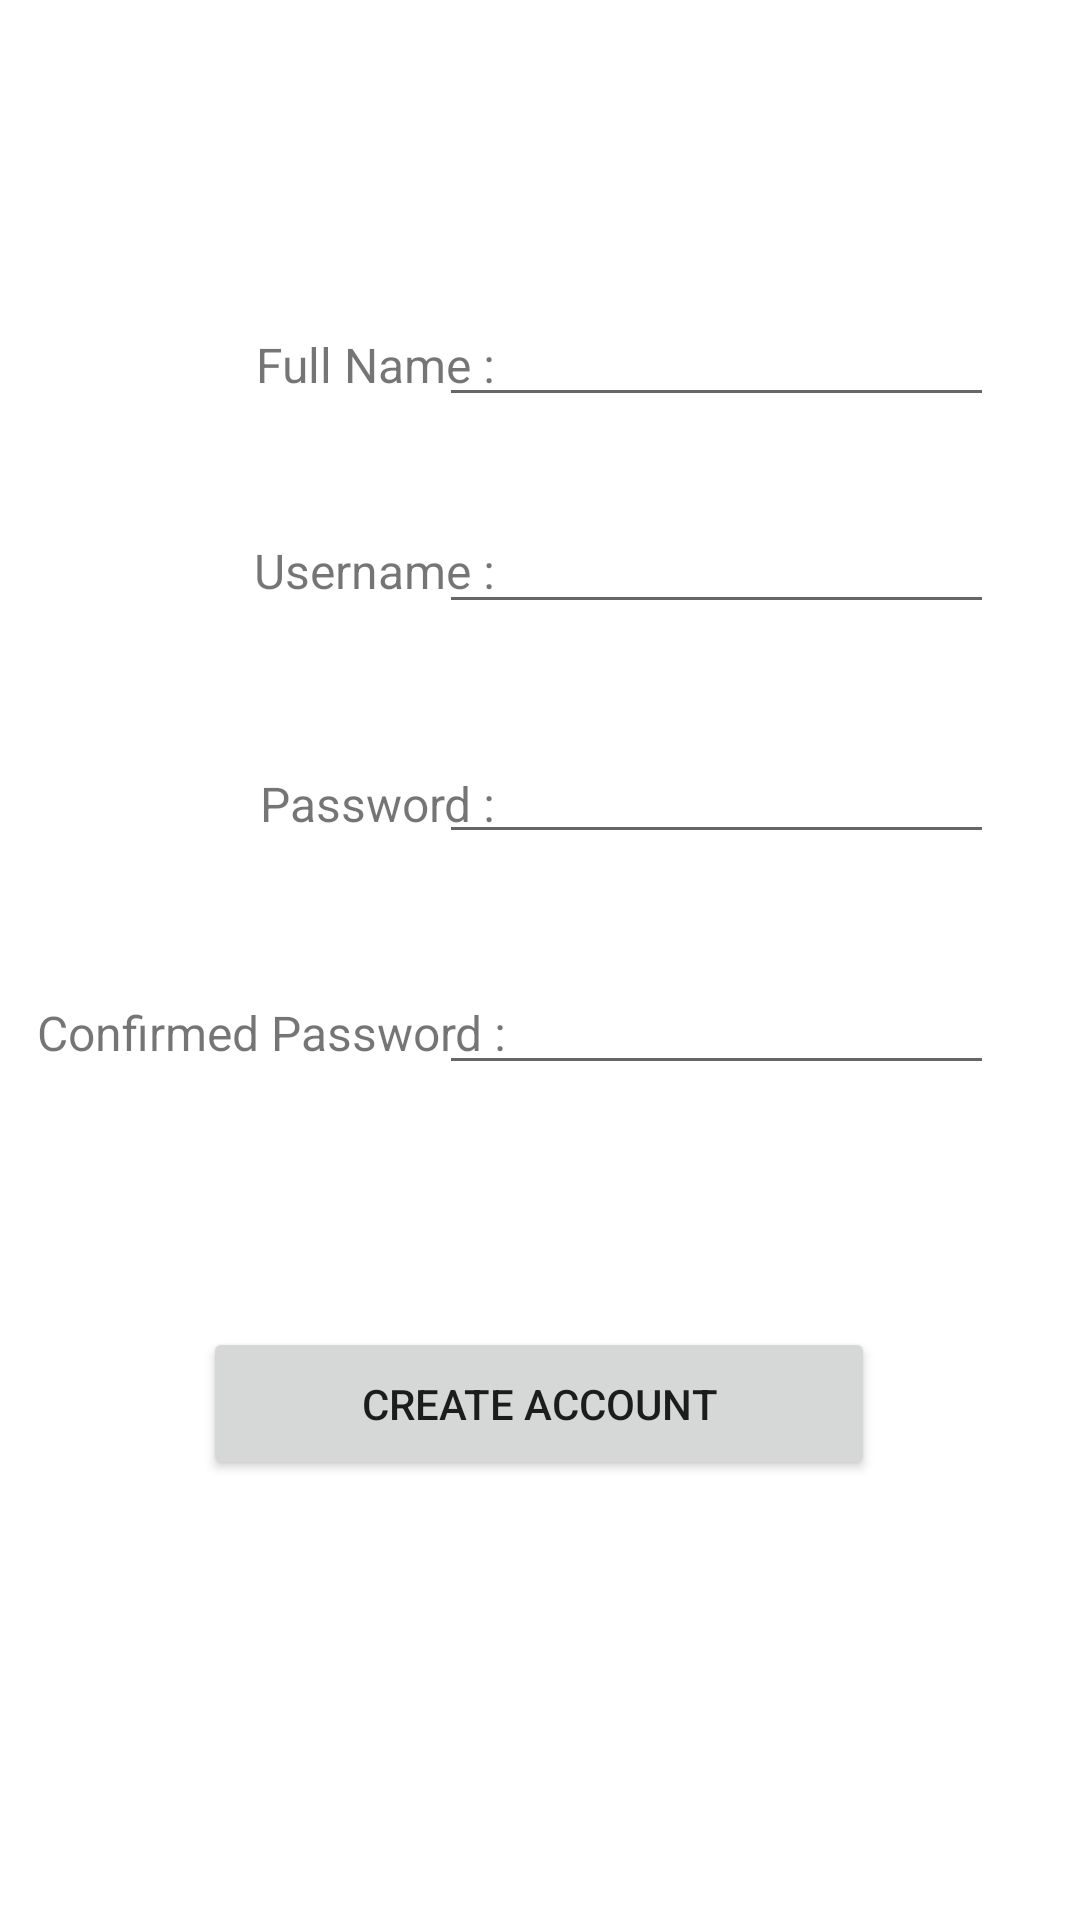

This screen was rendered from an Android layout file. Write that file and the resources it references.
<!-- AndroidManifest.xml: application theme Theme.ITube_App -->
<!-- res/layout/activity_sign_uppage.xml -->
<?xml version="1.0" encoding="utf-8"?>
<androidx.constraintlayout.widget.ConstraintLayout xmlns:android="http://schemas.android.com/apk/res/android"
    xmlns:app="http://schemas.android.com/apk/res-auto"
    xmlns:tools="http://schemas.android.com/tools"
    android:layout_width="match_parent"
    android:layout_height="match_parent"
    tools:context=".SignUppage">

    <TextView
        android:id="@+id/textView"
        android:layout_width="138dp"
        android:layout_height="33dp"
        android:gravity="center|right"
        android:text="Full Name : "
        android:textSize="16sp"
        app:layout_constraintBottom_toBottomOf="parent"
        app:layout_constraintEnd_toEndOf="parent"
        app:layout_constraintHorizontal_bias="0.139"
        app:layout_constraintStart_toStartOf="parent"
        app:layout_constraintTop_toTopOf="parent"
        app:layout_constraintVertical_bias="0.173" />

    <TextView
        android:id="@+id/textView6"
        android:layout_width="138dp"
        android:layout_height="33dp"
        android:gravity="center|right"
        android:text="Username : "
        android:textSize="16sp"
        app:layout_constraintBottom_toBottomOf="parent"
        app:layout_constraintEnd_toEndOf="parent"
        app:layout_constraintHorizontal_bias="0.139"
        app:layout_constraintStart_toStartOf="parent"
        app:layout_constraintTop_toTopOf="parent"
        app:layout_constraintVertical_bias="0.286" />

    <TextView
        android:id="@+id/textView7"
        android:layout_width="138dp"
        android:layout_height="33dp"
        android:gravity="center|right"
        android:text="Password : "
        android:textSize="16sp"
        app:layout_constraintBottom_toBottomOf="parent"
        app:layout_constraintEnd_toEndOf="parent"
        app:layout_constraintHorizontal_bias="0.139"
        app:layout_constraintStart_toStartOf="parent"
        app:layout_constraintTop_toTopOf="parent"
        app:layout_constraintVertical_bias="0.414" />

    <TextView
        android:id="@+id/textView8"
        android:layout_width="160dp"
        android:layout_height="33dp"
        android:gravity="center|right"
        android:text="Confirmed Password : "
        android:textSize="16sp"
        app:layout_constraintBottom_toBottomOf="parent"
        app:layout_constraintEnd_toEndOf="parent"
        app:layout_constraintHorizontal_bias="0.063"
        app:layout_constraintStart_toStartOf="parent"
        app:layout_constraintTop_toTopOf="parent"
        app:layout_constraintVertical_bias="0.54" />

    <EditText
        android:id="@+id/Signupfullname"
        android:layout_width="185dp"
        android:layout_height="45dp"
        android:ems="10"
        android:inputType="textPersonName"
        app:layout_constraintBottom_toBottomOf="parent"
        app:layout_constraintEnd_toEndOf="parent"
        app:layout_constraintHorizontal_bias="0.836"
        app:layout_constraintStart_toStartOf="parent"
        app:layout_constraintTop_toTopOf="parent"
        app:layout_constraintVertical_bias="0.158" />

    <EditText
        android:id="@+id/SignupuserName"
        android:layout_width="185dp"
        android:layout_height="45dp"
        android:ems="10"
        android:inputType="textPersonName"
        app:layout_constraintBottom_toBottomOf="parent"
        app:layout_constraintEnd_toEndOf="parent"
        app:layout_constraintHorizontal_bias="0.836"
        app:layout_constraintStart_toStartOf="parent"
        app:layout_constraintTop_toTopOf="parent"
        app:layout_constraintVertical_bias="0.274" />

    <EditText
        android:id="@+id/Signuppassword"
        android:layout_width="185dp"
        android:layout_height="45dp"
        android:ems="10"
        android:inputType="textPassword"
        app:layout_constraintBottom_toBottomOf="parent"
        app:layout_constraintEnd_toEndOf="parent"
        app:layout_constraintHorizontal_bias="0.836"
        app:layout_constraintStart_toStartOf="parent"
        app:layout_constraintTop_toTopOf="parent"
        app:layout_constraintVertical_bias="0.403" />

    <EditText
        android:id="@+id/SignupConfirm"
        android:layout_width="185dp"
        android:layout_height="45dp"
        android:ems="10"
        android:inputType="textPassword"
        app:layout_constraintBottom_toBottomOf="parent"
        app:layout_constraintEnd_toEndOf="parent"
        app:layout_constraintHorizontal_bias="0.836"
        app:layout_constraintStart_toStartOf="parent"
        app:layout_constraintTop_toTopOf="parent"
        app:layout_constraintVertical_bias="0.532" />

    <Button
        android:id="@+id/Create_Account_button"
        android:layout_width="224dp"
        android:layout_height="51dp"
        android:text="Create Account"
        app:layout_constraintBottom_toBottomOf="parent"
        app:layout_constraintEnd_toEndOf="parent"
        app:layout_constraintHorizontal_bias="0.497"
        app:layout_constraintStart_toStartOf="parent"
        app:layout_constraintTop_toTopOf="parent"
        app:layout_constraintVertical_bias="0.751" />

</androidx.constraintlayout.widget.ConstraintLayout>
<!-- resources referenced by this layout -->
<resources>
  <style name="Theme.ITube_App" parent="Theme.MaterialComponents.DayNight.DarkActionBar">
          
          <item name="colorPrimary">@color/purple_500</item>
          <item name="colorPrimaryVariant">@color/purple_700</item>
          <item name="colorOnPrimary">@color/white</item>
          
          <item name="colorSecondary">@color/teal_200</item>
          <item name="colorSecondaryVariant">@color/teal_700</item>
          <item name="colorOnSecondary">@color/black</item>
          
          <item name="android:statusBarColor" tools:targetApi="l">?attr/colorPrimaryVariant</item>
          
      </style>
  <!-- not gathered from this repository: default colours our renderer supplied (Android Studio template values) -->
  <color name="purple_500">#FF6200EE</color>
  <color name="purple_700">#FF3700B3</color>
  <color name="teal_200">#FF03DAC5</color>
  <color name="teal_700">#FF018786</color>
  <color name="black">#FF000000</color>
  <color name="white">#FFFFFFFF</color>
</resources>
